4-way image classification set "onion" from GitHub (wadkarkalpesh/pikvaidya-ai); label vocabulary: onion healthy, onion iris yellow virus, onion purple blotch, onion stemphylium blight.

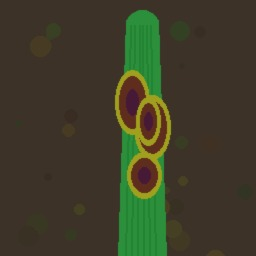
Label: onion purple blotch

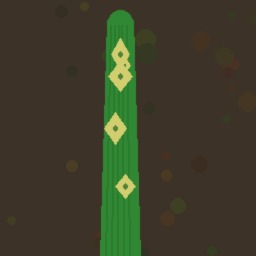
Label: onion iris yellow virus

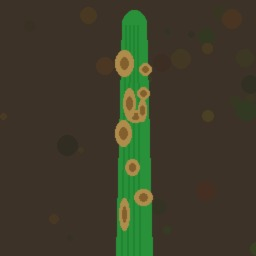
Label: onion stemphylium blight

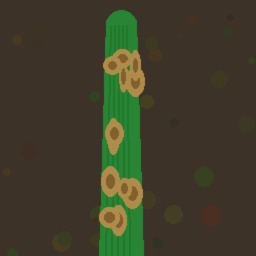
Label: onion stemphylium blight

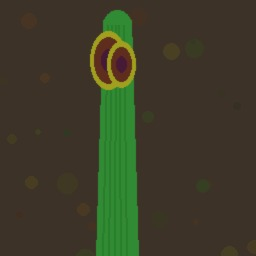
Label: onion purple blotch

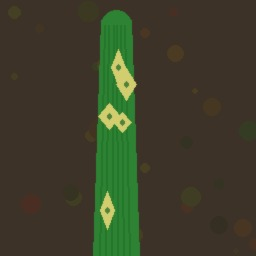
Label: onion iris yellow virus
